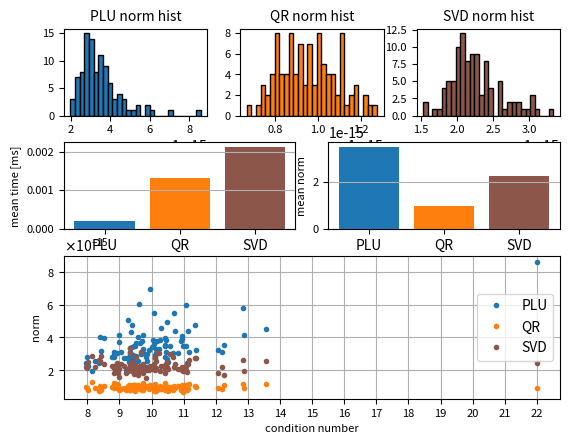

Write the Python code that produced this figure.
import numpy as np
import matplotlib.pyplot as plt
import matplotlib as mpl
import scipy
import time

# QR vs PLU vs SVD
n = 100
m = 70
cnt = 100
Id = np.eye(m)
Mat = []
x = []
b = []
cond = []

for i in range(0, cnt):
    #S = [(0.2 + 1/i) for i in range(1, m+1)]  # np.diag(2 + np.random.randn(m))
    #U = np.linalg.qr(np.random.randn(n, m), mode='raw')[0].T
    #Vh = np.linalg.qr(np.random.randn(m, m), mode='raw')[0]
    #Mat.append(U @ np.diag(S) @ Vh)

    Mat.append(np.random.randn(n, m))
    x.append(np.random.randn(m))
    b.append(Mat[i] @ x[i])
    cond.append(np.linalg.cond(Mat[i]))

# PLU
plu_pinv = []
plu_time = []  # need only for decomposition
for i in range(0, cnt):
    start = time.time()
    B = np.linalg.solve(Mat[i].T @ Mat[i], Id)
    plu_pinv.append(B @ Mat[i].T)
    end = time.time()
    plu_time.append(end - start)

# QR
qr_pinv = []
qr_time = []
for i in range(0, cnt):
    start = time.time()
    Q, R = np.linalg.qr(Mat[i])
    invR = scipy.linalg.solve_triangular(R, Id)
    qr_pinv.append(invR @ Q.T)
    end = time.time()
    qr_time.append(end - start)

# SVD
svd_pinv = []
svd_time = []
for i in range(0, cnt):
    start = time.time()
    U, S, Vh = np.linalg.svd(Mat[i], full_matrices=False)
    svd_pinv.append(Vh.T @ np.diag(1/S) @ U.T)
    end = time.time()
    svd_time.append(end - start)

# norm
plu_norm = []
qr_norm = []
svd_norm = []
for i in range(0, cnt):
    plu_x = plu_pinv[i] @ b[i]
    qr_x = qr_pinv[i] @ b[i]
    svd_x = svd_pinv[i] @ b[i]
    norm_xi = np.linalg.norm(x[i])
    plu_norm.append(np.linalg.norm(x[i] - plu_x) / norm_xi)
    qr_norm.append(np.linalg.norm(x[i] - qr_x) / norm_xi)
    svd_norm.append(np.linalg.norm(x[i] - svd_x) / norm_xi)

# report
BIG_FS = 20
NORMAL_FS = 10
SMALL_FS = 8
BINS = 28
names = ['PLU', 'QR', 'SVD']
clrs = ['tab:blue', 'tab:orange', 'tab:brown']
hists = ['a', 'b', 'c']
bars = [('d', 'mean time [ms]'), ('e', 'mean norm')]
mean_time = [np.mean(plu_time), np.mean(qr_time), np.mean(svd_time)]
mean_norm = [np.mean(plu_norm), np.mean(qr_norm), np.mean(svd_norm)]
norms = [plu_norm, qr_norm, svd_norm]

mosaic = """
aabbcc
aabbcc
dddeee
dddeee
ffffff
ffffff
ffffff
"""

fig, ax = plt.subplot_mosaic(mosaic)

for i, name in enumerate(names):
    ax[hists[i]].hist(norms[i], bins=BINS, histtype='bar', color=clrs[i], edgecolor='black')
    ax[hists[i]].set_xlabel('')
    ax[hists[i]].set_ylabel('')
    ax[hists[i]].set_title(names[i] + ' norm hist', fontsize=NORMAL_FS)
    ax[hists[i]].locator_params(axis='both', nbins=6)
    ax[hists[i]].tick_params(axis='both', labelsize=SMALL_FS)
    ax['d'].bar(name, mean_time[i], color=clrs[i])
    ax['e'].bar(name, mean_norm[i], color=clrs[i])
    ax['f'].plot(cond, norms[i], '.', markersize=6, color=clrs[i])

for bar, label in bars:
    ax[bar].set_ylabel(label, fontsize=SMALL_FS)
    ax[bar].grid(axis='y')
    ax[bar].tick_params(axis='y', labelsize=SMALL_FS)

ax['f'].set_xlabel('condition number', fontsize=SMALL_FS)
ax['f'].set_ylabel('norm', fontsize=SMALL_FS)
ax['f'].legend(names, loc=0)
ax['f'].tick_params(axis='both', labelsize=SMALL_FS)
ax['f'].locator_params(axis='x', nbins=16)
ax['f'].grid(axis='both')

plt.ticklabel_format(style='sci', axis='y', scilimits=(0, 0), useMathText=True)
plt.subplots_adjust(wspace=0.6, hspace=0.9)
plt.show()
